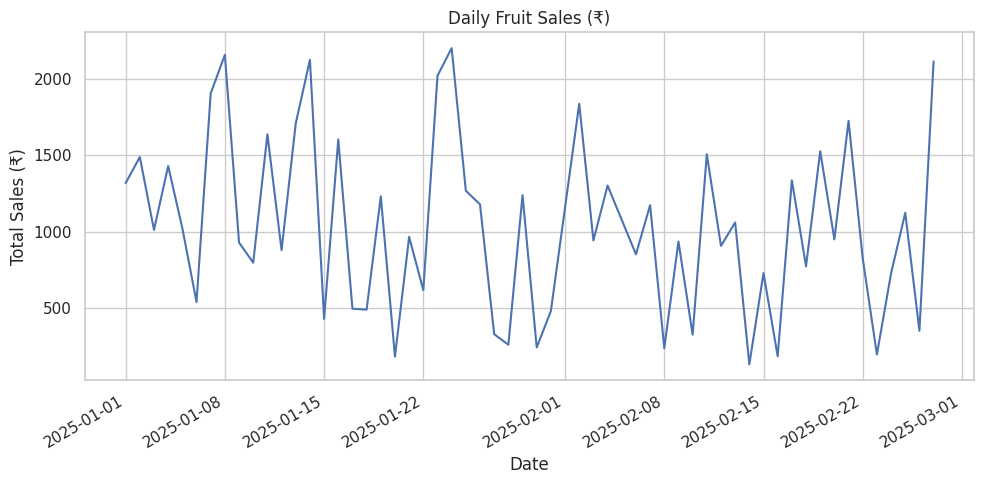
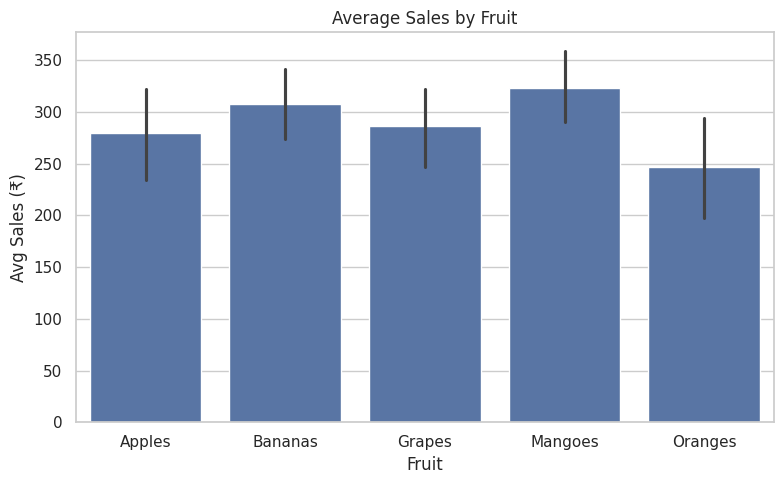
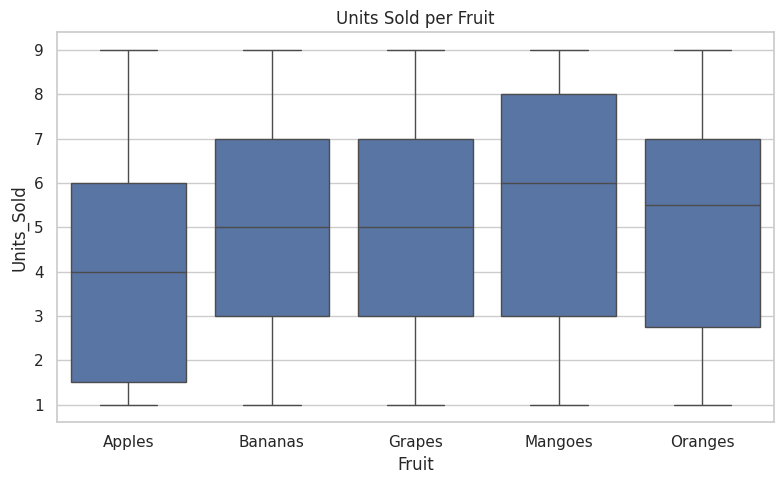

Write the Python code that produced these figures, in order.

import pandas as pd
import numpy as np
import matplotlib.pyplot as plt
import seaborn as sns

# Set style for plots
sns.set(style="whitegrid")

#Generate Synthetic Data

# Set random seed for consistency
np.random.seed(1)

# Create date range from Jan 1 to Mar 1, 2025
date_range = pd.date_range(start='2025-01-01', end='2025-03-01')

# List of fruit products
fruits = ['Apples', 'Bananas', 'Oranges', 'Grapes', 'Mangoes']

# Generate 200 rows of random data
data = {
    'Date': np.random.choice(date_range, size=200),
    'Fruit': np.random.choice(fruits, size=200),
    'Sales_Amount': np.random.randint(50, 500, size=200),   # In Rupees
    'Units_Sold': np.random.randint(1, 10, size=200)         # Quantity sold
}

# Create DataFrame
df = pd.DataFrame(data)

# Ensure 'Date' is datetime
df['Date'] = pd.to_datetime(df['Date'])

# Preview the data
print("First 5 Rows:")
print(df.head())


# Simple EDA

# Basic info
print("\n📄 Data Info:")
print(df.info())

# Summary statistics
print("\n Summary Statistics:")
print(df.describe())

# Check for missing values
print("\n Missing Values:")
print(df.isnull().sum())
#visualization

#Daily Sales Trend
daily_sales = df.groupby('Date')['Sales_Amount'].sum()

plt.figure(figsize=(10, 5))
daily_sales.plot()
plt.title("Daily Fruit Sales (₹)")
plt.xlabel("Date")
plt.ylabel("Total Sales (₹)")
plt.grid(True)
plt.tight_layout()
plt.show()

#Average Sales per Fruit
plt.figure(figsize=(8, 5))
sns.barplot(x='Fruit', y='Sales_Amount', data=df, estimator=np.mean)
plt.title("Average Sales by Fruit")
plt.ylabel("Avg Sales (₹)")
plt.tight_layout()
plt.show()

#Units Sold Distribution by Fruit
plt.figure(figsize=(8, 5))
sns.boxplot(x='Fruit', y='Units_Sold', data=df)
plt.title("Units Sold per Fruit")
plt.tight_layout()
plt.show()

#printing output
print("\n Retail Fruit Sales Analysis Complete!")
